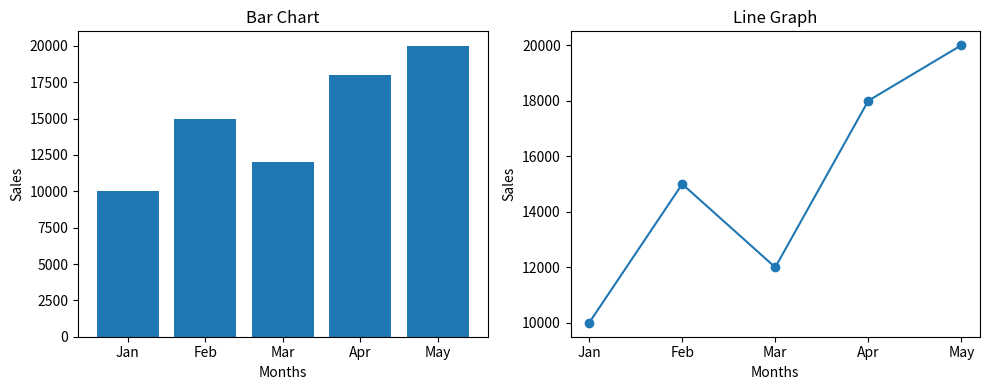

The script that saved this image:
import matplotlib.pyplot as plt

# Sales data for five months
months = ['Jan', 'Feb', 'Mar', 'Apr', 'May']
sales = [10000, 15000, 12000, 18000, 20000]

# Create a figure with 1 row and 2 columns
plt.figure(figsize=(10, 4))

# Bar Chart
plt.subplot(1, 2, 1)
plt.bar(months, sales)
plt.title("Bar Chart")
plt.xlabel("Months")
plt.ylabel("Sales")

# Line Graph
plt.subplot(1, 2, 2)
plt.plot(months, sales, marker='o')
plt.title("Line Graph")
plt.xlabel("Months")
plt.ylabel("Sales")

# Adjust layout
plt.tight_layout()

# Display both graphs
plt.show()
